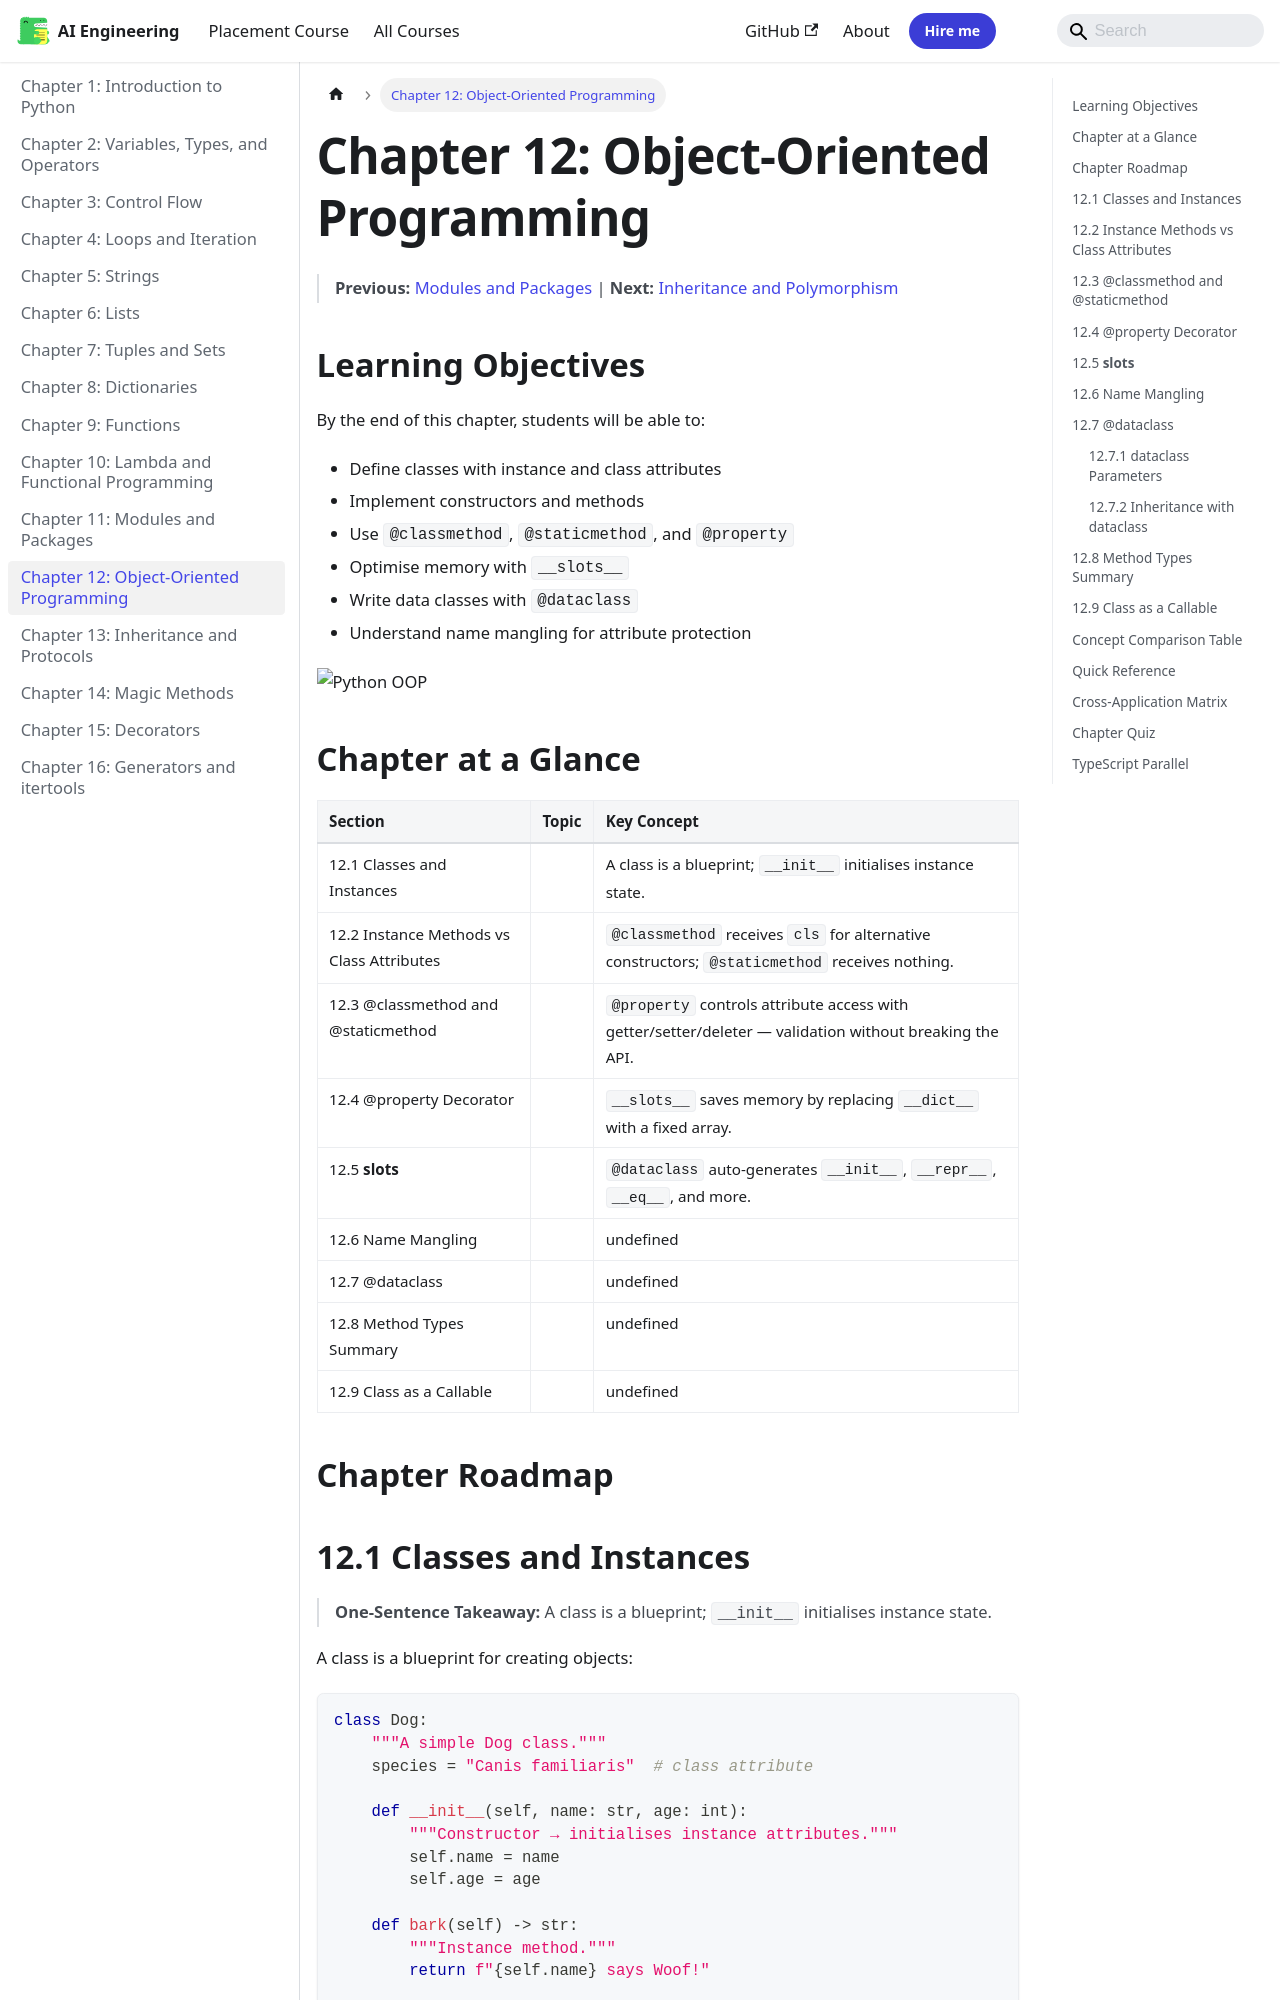

repository: Raushan666java/ai-engineering-journey · page: python-programming/12-oop/index.html · generator: mkdocs

---
description: "Without __slots__, each instance has a __dict__ attribute dictionary (significant memory overhead). With __slots__, attributes are stored in a fixed array:"
---

# Chapter 12: Object-Oriented Programming


> **Previous:** [Modules and Packages](./11-modules.md) | **Next:** [Inheritance and Polymorphism](./13-inheritance.md)
## Learning Objectives

By the end of this chapter, students will be able to:
- Define classes with instance and class attributes
- Implement constructors and methods
- Use `@classmethod`, `@staticmethod`, and `@property`
- Optimise memory with `__slots__`
- Write data classes with `@dataclass`
- Understand name mangling for attribute protection

![Python OOP](https://raw.githubusercontent.com/Raushan666java/ai-engineering-journey/main/docs/assets/images/diagrams/python-programming/12-oop.png)


## Chapter at a Glance

| Section | Topic | Key Concept |
|---------|-------|-------------|
|12.1 Classes and Instances||A class is a blueprint; `__init__` initialises instance state.|
|12.2 Instance Methods vs Class Attributes||`@classmethod` receives `cls` for alternative constructors; `@staticmethod` receives nothing.|
|12.3 @classmethod and @staticmethod||`@property` controls attribute access with getter/setter/deleter — validation without breaking the API.|
|12.4 @property Decorator||`__slots__` saves memory by replacing `__dict__` with a fixed array.|
|12.5 __slots__||`@dataclass` auto-generates `__init__`, `__repr__`, `__eq__`, and more.|
|12.6 Name Mangling||undefined|
|12.7 @dataclass||undefined|
|12.8 Method Types Summary||undefined|
|12.9 Class as a Callable||undefined|


## Chapter Roadmap

```mermaid
flowchart LR
    S0[Classes and Instances]
    S1[Instance Methods vs Class Attributes]
    S2["@classmethod and @staticmethod"]
    S3["@property Decorator"]
    S4[__slots__]
    S5[Name Mangling]
    S6["@dataclass"]
    S7[Method Types Summary]
    S8[Class as a Callable]
    S0 --> S1
    S1 --> S2
    S2 --> S3
    S3 --> S4
    S4 --> S5
    S5 --> S6
    S6 --> S7
    S7 --> S8
```
